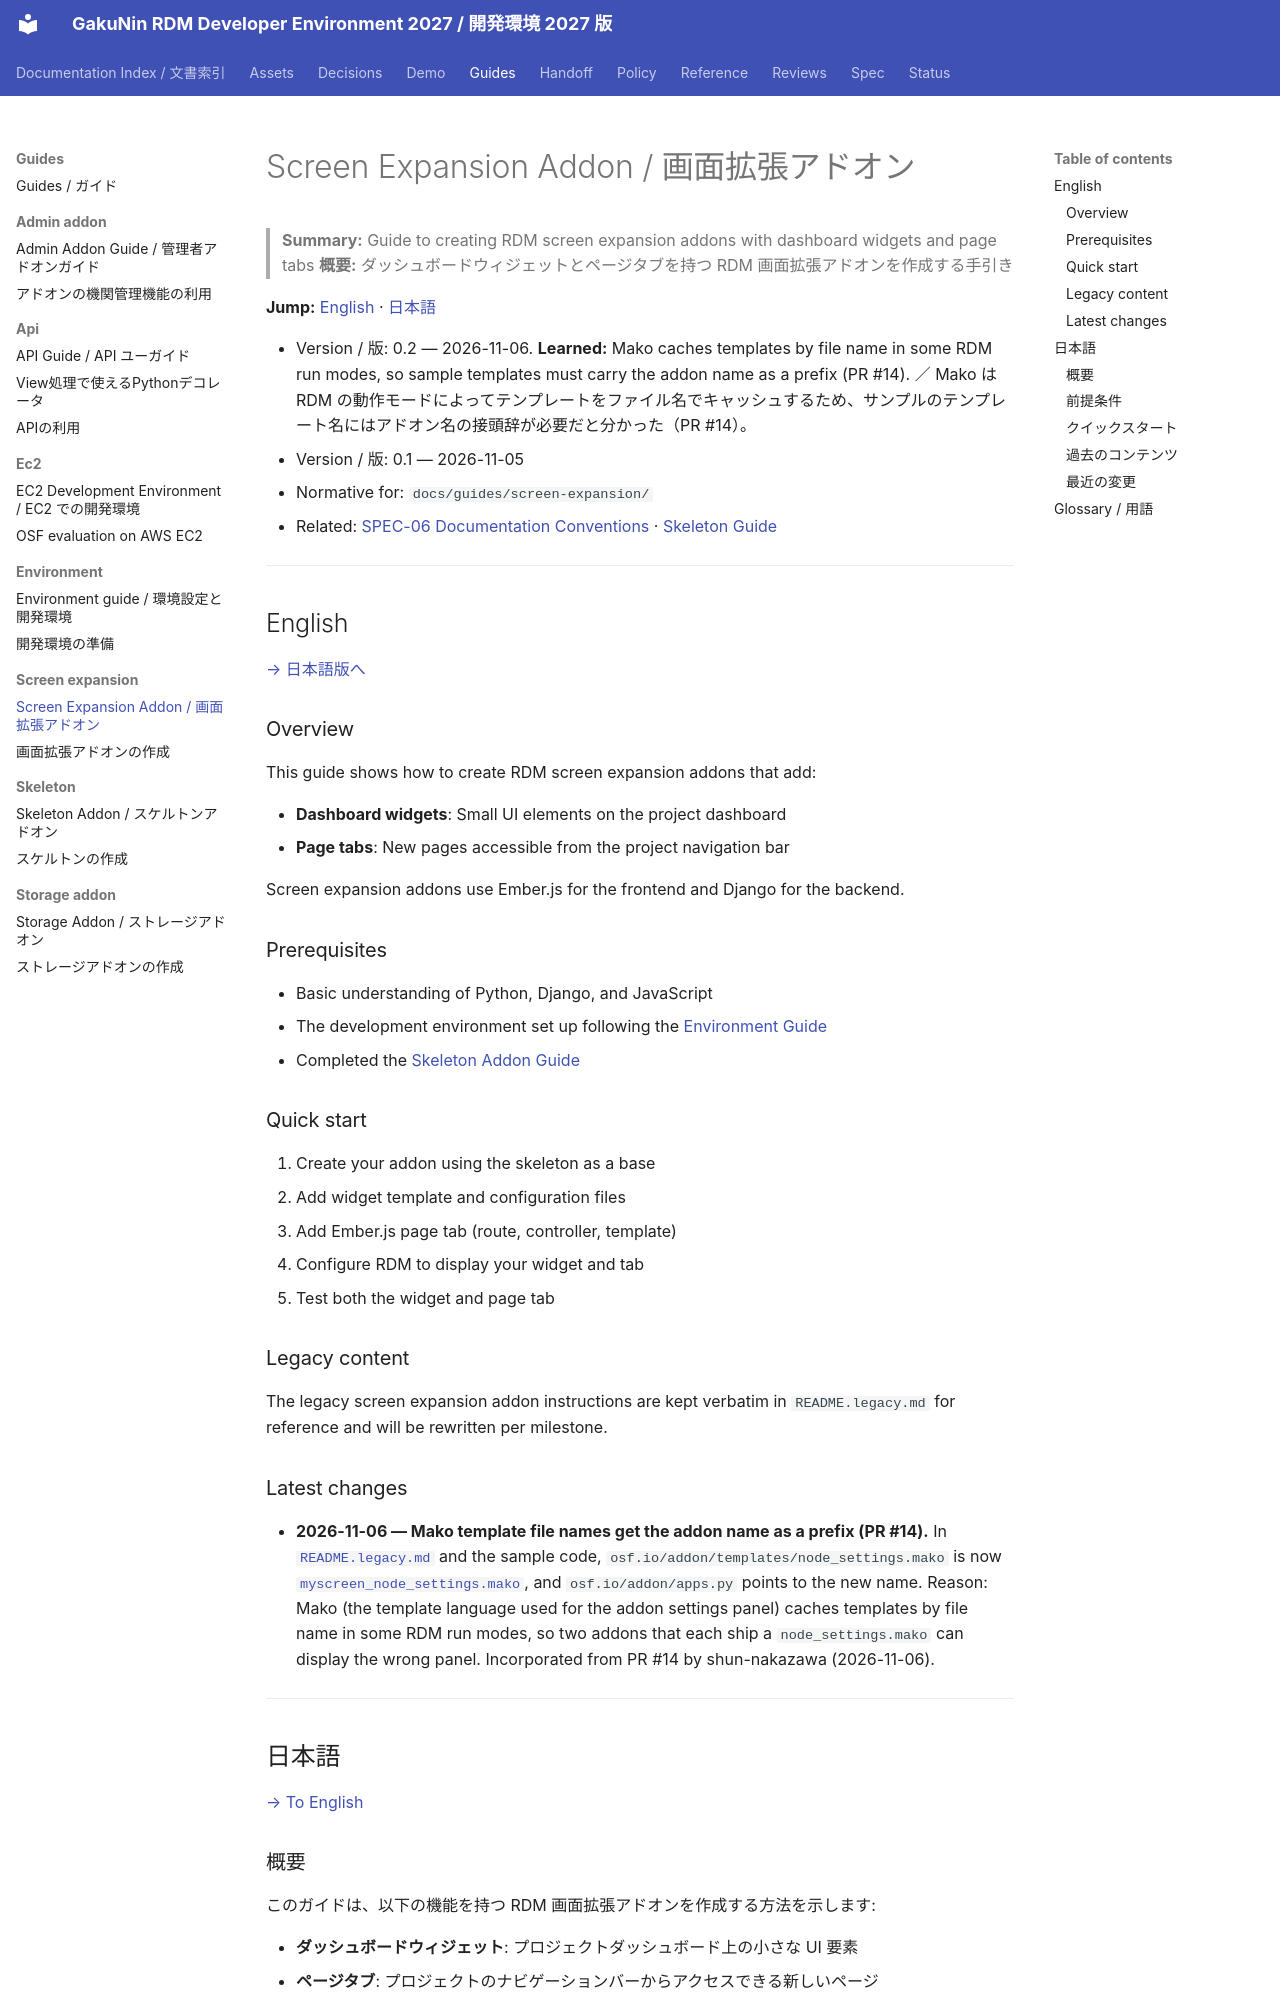

repository: RCOSDP/RDM-developer-guide · page: guides/screen-expansion/index.html · generator: mkdocs

# Screen Expansion Addon / 画面拡張アドオン

> **Summary:** Guide to creating RDM screen expansion addons with dashboard widgets and page tabs
> **概要:** ダッシュボードウィジェットとページタブを持つ RDM 画面拡張アドオンを作成する手引き

**Jump:** [English](#english) · [日本語](#japanese)

- Version / 版: 0.2 — 2026-11-06. **Learned:** Mako caches templates by file name in some RDM run modes, so sample templates must carry the addon name as a prefix (PR #14). ／ Mako は RDM の動作モードによってテンプレートをファイル名でキャッシュするため、サンプルのテンプレート名にはアドオン名の接頭辞が必要だと分かった（PR #14）。
- Version / 版: 0.1 — 2026-11-05
- Normative for: `docs/guides/screen-expansion/`
- Related: [SPEC-06 Documentation Conventions](../../spec/06_documentation_conventions.md) · [Skeleton Guide](../skeleton/README.md)

---

<a id="english"></a>
## English

[→ 日本語版へ](#japanese)

### Overview

This guide shows how to create RDM screen expansion addons that add:

- **Dashboard widgets**: Small UI elements on the project dashboard
- **Page tabs**: New pages accessible from the project navigation bar

Screen expansion addons use Ember.js for the frontend and Django for the backend.

### Prerequisites

- Basic understanding of Python, Django, and JavaScript
- The development environment set up following the [Environment Guide](../environment/README.md)
- Completed the [Skeleton Addon Guide](../skeleton/README.md)

### Quick start

1. Create your addon using the skeleton as a base
2. Add widget template and configuration files
3. Add Ember.js page tab (route, controller, template)
4. Configure RDM to display your widget and tab
5. Test both the widget and page tab

### Legacy content

The legacy screen expansion addon instructions are kept verbatim in `README.legacy.md` for reference and will be rewritten per milestone.

### Latest changes

- **2026-11-06 — Mako template file names get the addon name as a prefix (PR #14).** In [`README.legacy.md`](README.legacy.md) and the sample code, `osf.io/addon/templates/node_settings.mako` is now [`myscreen_node_settings.mako`](osf.io/addon/templates/myscreen_node_settings.mako), and `osf.io/addon/apps.py` points to the new name. Reason: Mako (the template language used for the addon settings panel) caches templates by file name in some RDM run modes, so two addons that each ship a `node_settings.mako` can display the wrong panel. Incorporated from PR #14 by shun-nakazawa (2026-11-06).

---

<a id="japanese"></a>
## 日本語

[→ To English](#english)
